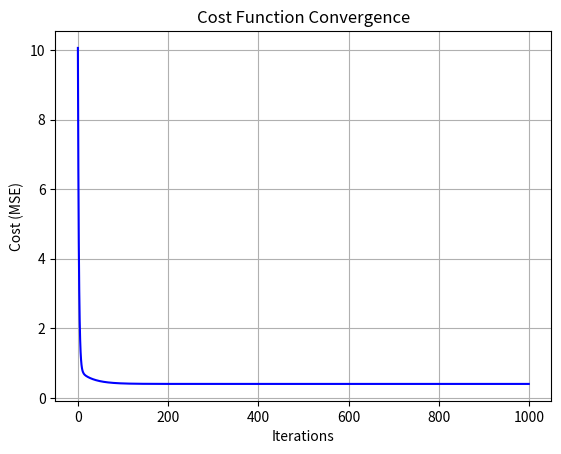

This chart was generated by the following Python code:
# Gradient Descent: An optimization algorithm used to minimize the cost function in machine learning models.
# The goal is to find the parameters (weights) that minimize the cost function.
# The algorithm iteratively adjusts the parameters in the direction of the negative gradient of the cost function.

# 1. Initialize Parameters: Start with random values for the parameters (weights).
# 2. Compute Gradient: Calculate the gradient of the cost function with respect to each parameter.
# 3. Update Parameters: Adjust the parameters by moving in the direction opposite to the gradient.
#    Equation: theta = theta - alpha * gradient (where alpha is the learning rate).
# 4. Repeat: Iterate steps 2 and 3 until convergence (i.e., the cost function reaches a minimum).

import numpy as np


# Define the cost function (Mean Squared Error for simplicity)
def cost_function(X, y, theta):
    m = len(y)
    predictions = X.dot(theta)
    cost = (1 / (2 * m)) * np.sum(np.square(predictions - y))
    return cost


# Define the gradient descent function
def gradient_descent(X, y, theta, learning_rate, iterations):
    m = len(y)
    cost_history = np.zeros(iterations)

    for i in range(iterations):
        predictions = X.dot(theta)
        errors = predictions - y
        gradient = (1 / m) * X.T.dot(errors)
        theta = theta - learning_rate * gradient
        cost_history[i] = cost_function(X, y, theta)

    return theta, cost_history


# Example usage
# Generate some example data
np.random.seed(42)
X = 2 * np.random.rand(100, 1)
y = 4 + 3 * X + np.random.randn(100, 1)

# Add a bias term (column of ones) to the input data
X_with_bias = np.c_[np.ones((100, 1)), X]

# Initialize parameters (weights) randomly
theta_initial = np.random.randn(2, 1)

# Set learning rate and number of iterations
learning_rate = 0.1
iterations = 1000

# Perform gradient descent
theta_optimal, cost_history = gradient_descent(
    X_with_bias, y, theta_initial, learning_rate, iterations
)

# Print the optimal parameters
print("Optimal parameters (weights) after performing gradient descent:", theta_optimal)

import matplotlib.pyplot as plt

# Plot the cost function history
plt.plot(range(iterations), cost_history, color="blue")
plt.title("Cost Function Convergence")
plt.xlabel("Iterations")
plt.ylabel("Cost (MSE)")
plt.grid()
plt.show()
